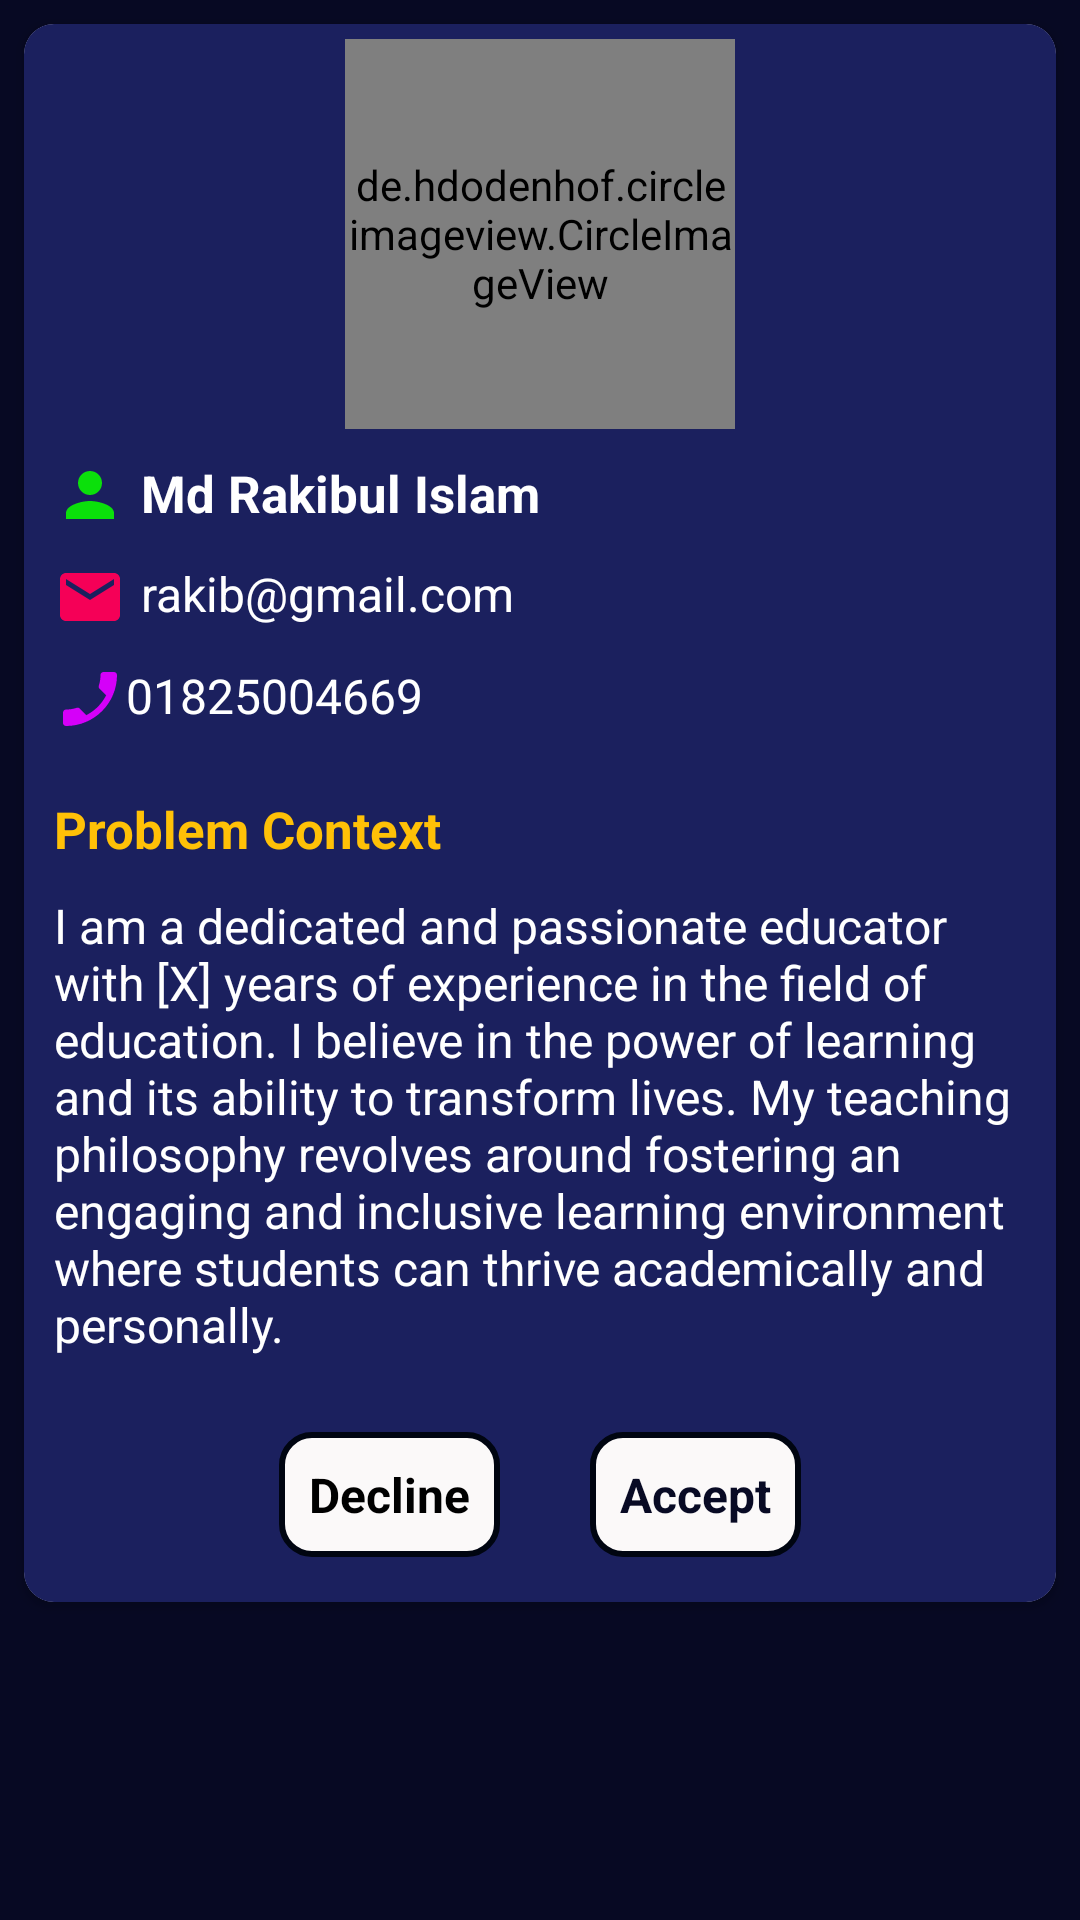

Reconstruct the res/layout file that produces this screen, plus the resources it refers to.
<!-- AndroidManifest.xml: application theme Theme.Hackathon -->
<!-- res/layout/student_info_design.xml -->
<?xml version="1.0" encoding="utf-8"?>
<LinearLayout xmlns:android="http://schemas.android.com/apk/res/android"
    xmlns:app="http://schemas.android.com/apk/res-auto"
    xmlns:tools="http://schemas.android.com/tools"
    android:background="@color/back"
    android:layout_width="match_parent"
    android:orientation="vertical"
    android:layout_height="wrap_content"
    >

    <ScrollView
        android:layout_width="match_parent"
        android:layout_height="match_parent">
        <LinearLayout
            android:orientation="vertical"
            android:layout_width="match_parent"
            android:layout_height="match_parent">

            <androidx.cardview.widget.CardView
                android:layout_margin="8dp"
                app:cardCornerRadius="10dp"
                android:background="@color/black"
                android:layout_width="match_parent"
                android:layout_height="match_parent">
                <LinearLayout
                    android:background="@color/service_bar"
                    android:orientation="vertical"
                    android:layout_width="match_parent"
                    android:layout_height="match_parent">
                    <de.hdodenhof.circleimageview.CircleImageView
                        android:id="@+id/ci_image_id"
                        android:src="@drawable/default_unselected_dot"
                        android:layout_marginTop="5dp"
                        android:layout_gravity="center"
                        android:layout_width="130dp"
                        android:layout_height="130dp"/>


                    <LinearLayout
                        android:layout_margin="5dp"
                        android:orientation="vertical"
                        android:layout_width="match_parent"
                        android:layout_height="match_parent">

                        <TextView
                            android:drawablePadding="5dp"
                            android:drawableLeft="@drawable/person"
                            android:layout_margin="5dp"
                            android:id="@+id/problemName"
                            android:textColor="@color/white"
                            android:textSize="17dp"
                            android:text="Md Rakibul Islam"
                            android:textStyle="bold"
                            android:layout_width="wrap_content"
                            android:layout_height="wrap_content"/>


                        <TextView
                            android:drawablePadding="5dp"
                            android:drawableLeft="@drawable/email_icon"
                            android:layout_margin="5dp"
                            android:id="@+id/problemEmail"
                            android:layout_marginLeft="4dp"
                            android:textColor="@color/white"
                            android:textSize="16dp"
                            android:text="rakib@gmail.com"
                            android:layout_width="wrap_content"
                            android:layout_height="wrap_content"/>



                        <TextView
                            android:drawableLeft="@drawable/sign_phone"
                            android:layout_margin="5dp"
                            android:id="@+id/problemMobile"
                            android:textColor="@color/white"
                            android:textSize="16dp"
                            android:text="01825004669"
                            android:layout_width="wrap_content"
                            android:layout_height="wrap_content"/>
                    </LinearLayout>
                    <LinearLayout
                        android:layout_width="match_parent"
                        android:layout_height="wrap_content"
                        android:layout_margin="5dp"
                        android:orientation="vertical"
                        >

                        <TextView
                            android:layout_margin="5dp"
                            android:layout_width="match_parent"
                            android:layout_height="wrap_content"
                            android:text="Problem Context"
                            android:textStyle="bold"
                            android:textColor="@color/coloryellow"
                            android:textSize="17sp"></TextView>
                        <TextView
                            android:layout_margin="5dp"
                            android:id="@+id/problemContext"
                            android:layout_width="match_parent"
                            android:layout_height="wrap_content"
                            android:text="I am a dedicated and passionate educator with [X] years of experience in the field of education. I believe in the power of learning and its ability to transform lives. My teaching philosophy revolves around fostering an engaging and inclusive learning environment where students can thrive academically and personally."
                            android:textStyle="normal"
                            android:textColor="@color/white"
                            android:textSize="16sp"></TextView>


                    </LinearLayout>
                    <LinearLayout
                        android:layout_width="match_parent"
                        android:layout_height="wrap_content"
                        android:gravity="center"
                        android:orientation="horizontal">
                        <TextView
                            android:id="@+id/declineButton"
                            android:layout_margin="15dp"
                            android:layout_width="wrap_content"
                            android:layout_height="wrap_content"
                            android:textSize="16sp"
                            android:text="Decline"
                            android:padding="10dp"
                            android:textStyle="bold"
                            android:textColor="@color/black"
                            android:background="@drawable/edit_text_background">

                        </TextView>

                        <TextView
                            android:id="@+id/acceptButton"
                            android:layout_width="wrap_content"
                            android:layout_height="wrap_content"
                            android:layout_margin="15dp"
                            android:background="@drawable/edit_text_background"
                            android:padding="10dp"
                            android:text="Accept"
                            android:textColor="@color/back"
                            android:textSize="16sp"
                            android:textStyle="bold"

                            />
                    </LinearLayout>

                </LinearLayout>

            </androidx.cardview.widget.CardView>

        </LinearLayout>
    </ScrollView>


</LinearLayout>
<!-- resources referenced by this layout -->
<resources>
  <color name="back">#FC050721</color>
  <color name="black">#FF000000</color>
  <color name="coloryellow">#FFC107</color>
  <color name="service_bar">#FC191E5D</color>
  <color name="white">#FFFFFFFF</color>
  <!-- drawable edit_text_background (drawable) -->
  <?xml version="1.0" encoding="utf-8"?>
  <shape xmlns:android="http://schemas.android.com/apk/res/android">
      <solid android:color="#FBF9F9"/>
      <corners android:radius="10dp"/>
      <stroke android:color="#000511" android:width="2dp"/>
  
  </shape>
  <!-- drawable email_icon (drawable) -->
  <vector android:height="24dp" android:tint="#F50057"
      android:viewportHeight="24" android:viewportWidth="24"
      android:width="24dp" xmlns:android="http://schemas.android.com/apk/res/android">
      <path android:fillColor="@color/blue" android:pathData="M20,4L4,4c-1.1,0 -1.99,0.9 -1.99,2L2,18c0,1.1 0.9,2 2,2h16c1.1,0 2,-0.9 2,-2L22,6c0,-1.1 -0.9,-2 -2,-2zM20,8l-8,5 -8,-5L4,6l8,5 8,-5v2z"/>
  </vector>
  <!-- drawable person (drawable) -->
  <vector android:height="24dp" android:tint="#0BE00B"
      android:viewportHeight="24" android:viewportWidth="24"
      android:width="24dp" xmlns:android="http://schemas.android.com/apk/res/android">
      <path android:fillColor="@android:color/white" android:pathData="M12,12c2.21,0 4,-1.79 4,-4s-1.79,-4 -4,-4 -4,1.79 -4,4 1.79,4 4,4zM12,14c-2.67,0 -8,1.34 -8,4v2h16v-2c0,-2.66 -5.33,-4 -8,-4z"/>
  </vector>
  <!-- drawable sign_phone (drawable) -->
  <vector android:height="24dp" android:tint="#D500F9"
      android:viewportHeight="24" android:viewportWidth="24"
      android:width="24dp" xmlns:android="http://schemas.android.com/apk/res/android">
      <path android:fillColor="@android:color/white" android:pathData="M17.38,10.79l-2.2,-2.2c-0.28,-0.28 -0.36,-0.67 -0.25,-1.02 0.37,-1.12 0.57,-2.32 0.57,-3.57 0,-0.55 0.45,-1 1,-1H20c0.55,0 1,0.45 1,1 0,9.39 -7.61,17 -17,17 -0.55,0 -1,-0.45 -1,-1v-3.49c0,-0.55 0.45,-1 1,-1 1.24,0 2.45,-0.2 3.57,-0.57 0.35,-0.12 0.75,-0.03 1.02,0.24l2.2,2.2c2.83,-1.45 5.15,-3.76 6.59,-6.59z"/>
  </vector>
  <style name="Theme.Hackathon" parent="Base.Theme.Hackathon" />
  <color name="blue">#0000FF</color>
  <style name="Base.Theme.Hackathon" parent="Theme.Material3.DayNight.NoActionBar">
          
          
      </style>
</resources>
